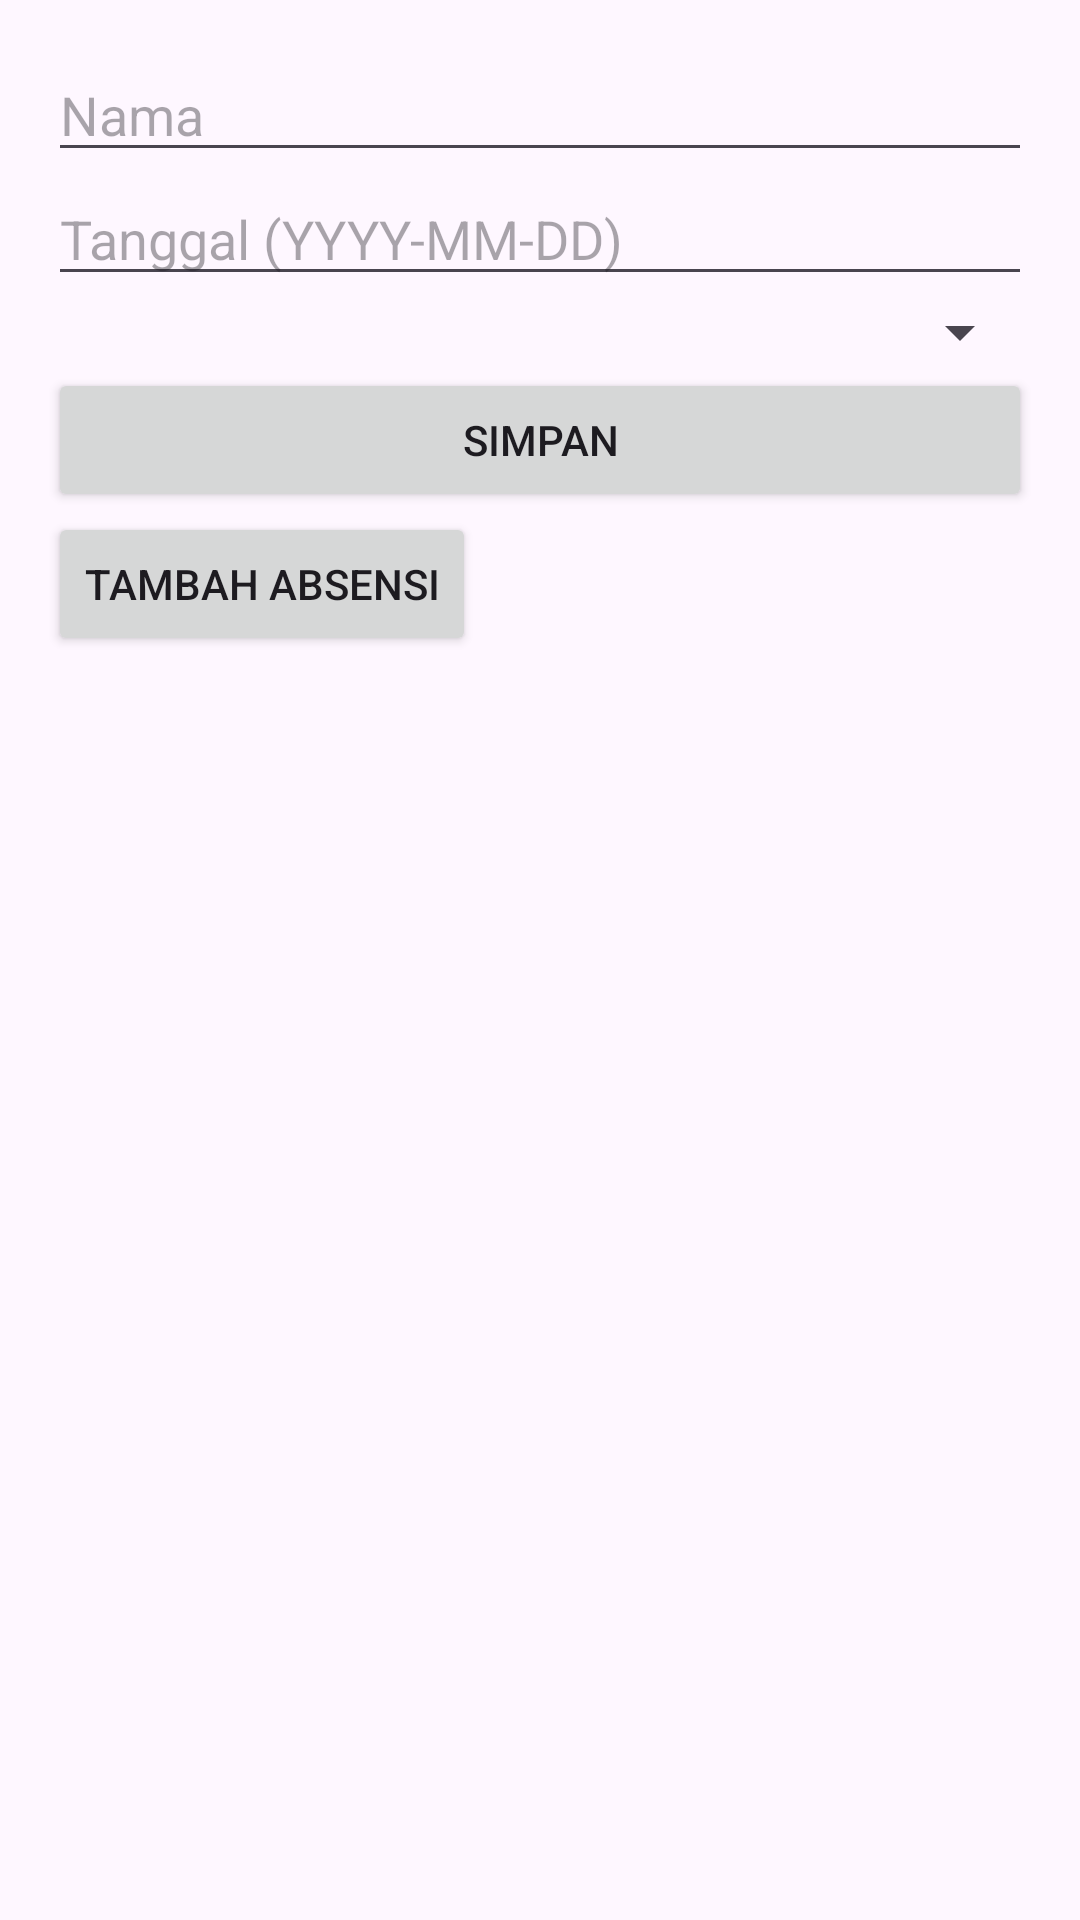

Reconstruct the res/layout file that produces this screen, plus the resources it refers to.
<!-- AndroidManifest.xml: application theme Theme.Absensi_rizky -->
<!-- res/layout/activity_add_absensi.xml -->
<?xml version="1.0" encoding="utf-8"?>
<LinearLayout xmlns:android="http://schemas.android.com/apk/res/android"
    android:layout_width="match_parent"
    android:layout_height="match_parent"
    android:orientation="vertical"
    android:padding="16dp">

    <EditText
        android:id="@+id/etNama"
        android:layout_width="match_parent"
        android:layout_height="wrap_content"
        android:hint="Nama"
        android:inputType="text" />

    <EditText
        android:id="@+id/etTanggal"
        android:layout_width="match_parent"
        android:layout_height="wrap_content"
        android:hint="Tanggal (YYYY-MM-DD)"
        android:inputType="date" />

    <Spinner
        android:id="@+id/spinnerStatus"
        android:layout_width="match_parent"
        android:layout_height="wrap_content" />

    <Button
        android:id="@+id/btnSave"
        android:layout_width="match_parent"
        android:layout_height="wrap_content"
        android:text="Simpan" />

    
    <Button
        android:id="@+id/btnAddAbsensi"
        android:layout_width="wrap_content"
        android:layout_height="wrap_content"
        android:text="Tambah Absensi" />



</LinearLayout>
<!-- resources referenced by this layout -->
<resources>
  <style name="Theme.Absensi_rizky" parent="Base.Theme.Absensi_rizky" />
  <style name="Base.Theme.Absensi_rizky" parent="Theme.Material3.DayNight.NoActionBar">
          
          
      </style>
</resources>
